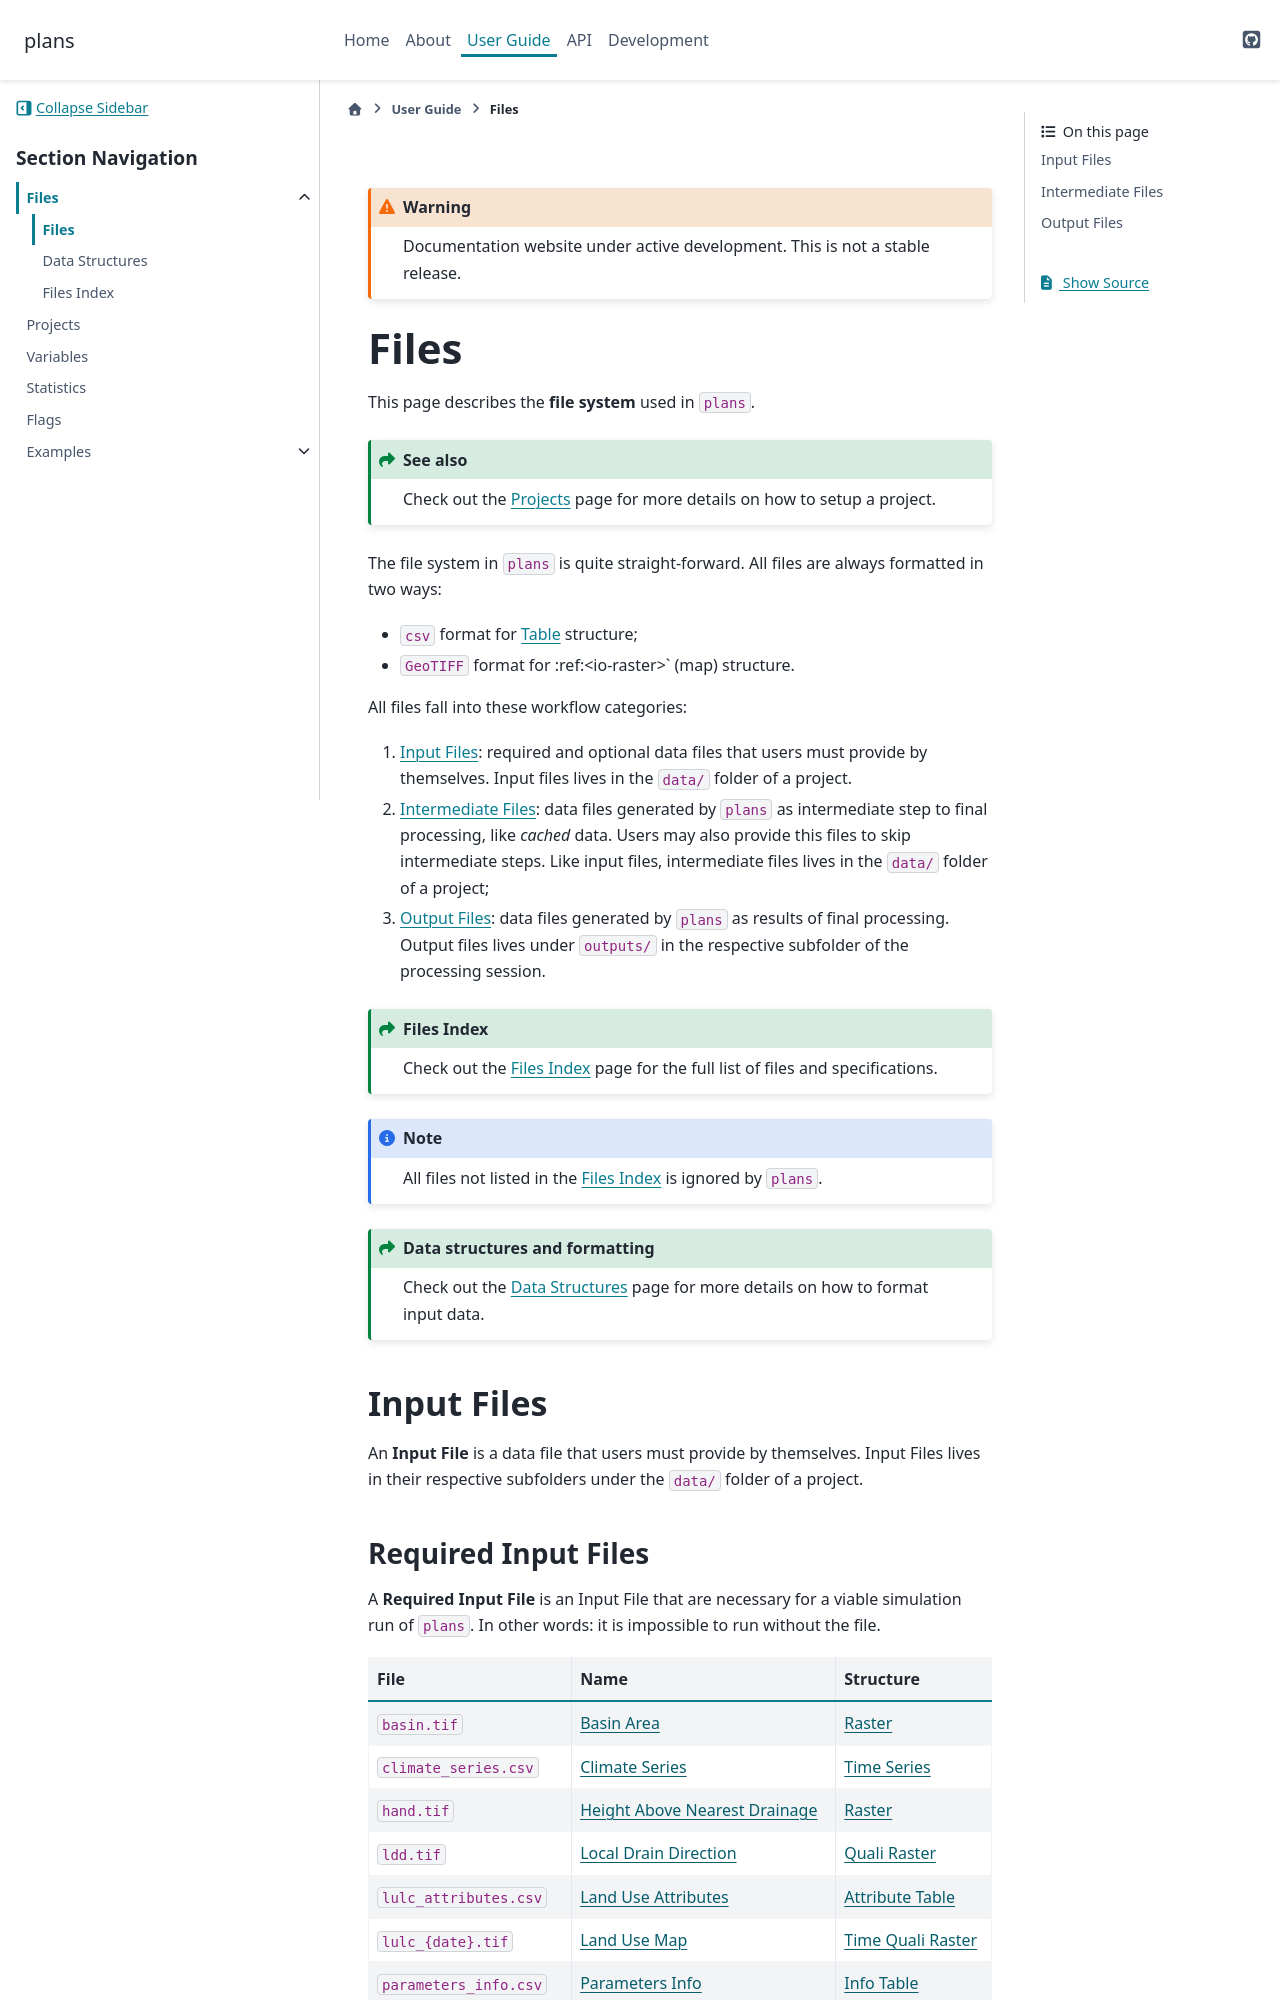

repository: iporepos/plans · page: files.html · generator: sphinx

.. include:: ./includes/external_links.rst

.. include:: ./includes/warning_development.rst

.. _files:

Files
#####################################################################

This page describes the **file system** used in ``plans``.

.. seealso::

   Check out the :ref:`projects` page for more details on how to setup a project.

The file system in ``plans`` is quite straight-forward.
All files are always formatted in two ways:

- ``csv`` format for :ref:`io-table` structure;
- ``GeoTIFF`` format for :ref:<io-raster>` (map) structure.

All files fall into these workflow categories:

#. :ref:`io-input-files`: required and optional data files that users must provide by themselves. Input files lives in the ``data/`` folder of a project.
#. :ref:`io-intermediate-files`: data files generated by ``plans`` as intermediate step to final processing, like *cached* data. Users may also provide this files to skip intermediate steps. Like input files, intermediate files lives in the ``data/`` folder of a project;
#. :ref:`io-output-files`: data files generated by ``plans`` as results of final processing. Output files lives under ``outputs/`` in the respective subfolder of the processing session.

.. admonition:: Files Index
   :class: seealso

   Check out the :ref:`files-index` page for the full list of files and specifications.

.. note::

   All files not listed in the :ref:`files-index` is ignored by ``plans``.

.. admonition:: Data structures and formatting
   :class: seealso

   Check out the :ref:`files-data-structures` page for more details on how to format input data.


.. _io-input-files:

Input Files
***********************************************************************

An **Input File** is a data file that users must provide by themselves. Input Files lives in their respective subfolders under the ``data/`` folder of a project.

.. _io-input-files-required:
